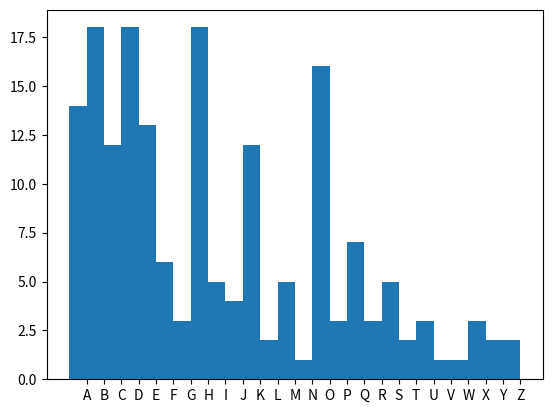

Write the Python code that produced this figure.
import random
import string

import numpy as np
import matplotlib.pyplot as plt


LETTERS = string.ascii_uppercase
NUMBERS = ["1", "10", "11", "100", "101", "110", "111", "1001", "1010", "1011", "1100", "1101", "1110", "1111", "10010", "10011", "10100", "10101", "10110", "10111", "11001", "11010", "11011", "11100", "11101", "11110"]

LETTER_TO_NUMBER = dict(zip(LETTERS, NUMBERS))
NUMBER_TO_LETTER = dict(zip(NUMBERS, LETTERS))

MAPPINGS = {
    "original": dict(zip(LETTERS, LETTERS)),
    "English": dict(zip("DHOPANBEIJQRSTCFGKLMUVWXYZ", "ETAOINSHRDLUCMFWYPVBGKQJXZ")),
}


def preprocess_string(s):
    assert all([x in "01"] for x in s)

    while len(s) > 0 and s[0] == "0":
        s = s[1:]

    r = s[::-1]
    while "000" in r:
        r = r.replace("000", ",")
    s = r[::-1]

    s += "."

    while ",," in s:
        s = s.replace(",,", ",")

    while ",." in s:
        s = s.replace(",.", ".")

    return s


def split_segment(s):
    assert all([x in "01"] for x in s)

    if len(s) == 0:
        return []

    if s[0] == "0":
        raise ValueError("segment starts with 0")

    if len(s) >= 5 and s[:5] == "11111":
        return ["1111"] + split_segment(s[4:])

    if 1 <= len(s) <= 5:
        return [s]

    i = 5
    while s[i] == "0":
        i -= 1
    return [s[:i]] + split_segment(s[i:])

    raise RuntimeError("unhandled case")


def convert_string(s, mapping="original"):
    s = preprocess_string(s)
    segments = s.split(".")[0].split(",")
    segments = [split_segment(segment) for segment in segments]
    numbers = [num for split_seg in segments for num in split_seg]
    return "".join([MAPPINGS[mapping][NUMBER_TO_LETTER[x]] for x in numbers])


def plot_frequencies(message):
    counts = [message.count(x) for x in LETTERS]
    proportions = {x: counts[i] / len(message) for i, x in enumerate(LETTERS)}
    for x, y in sorted(proportions.items()):
        print("{0} : {1:.4f}".format(x, y))

    plt.bar(range(26), counts, width=1.0)
    plt.gca().set_xticks([x + 0.5 for x in range(26)])
    plt.gca().set_xticklabels(LETTERS)
    plt.show()


if __name__ == "__main__":
    original_data = "100010111010101000000010111011010010000000001011000001100000010000010010010111011000110010111000010101011000000010101000001010100000000000000011111001110110"
    assert convert_string(original_data) == "AJIIJSHEDCDDOYAKJBISIDRNPS"

    original_p = original_data.count("1") / len(original_data)

    n = 1000
    p = original_p

    s = "".join(np.random.choice(["0", "1"], n, p=[1 - p, p]))
    message = convert_string(s, mapping="original")
    # print(message)

    plot_frequencies(message)

    # when 0 and 1 are equally probable, find that there seem to be four groups, each with very similar (likely the same) probability:
    # 6.05% : DHOP
    # 5.38% : AN
    # 4.10% : BEIJQRST
    # 2.70% : CFGKLMUVWXYZ
    # can rearrange given English letter frequencies by just mapping between this order and a rough grouped order of actual frequencies